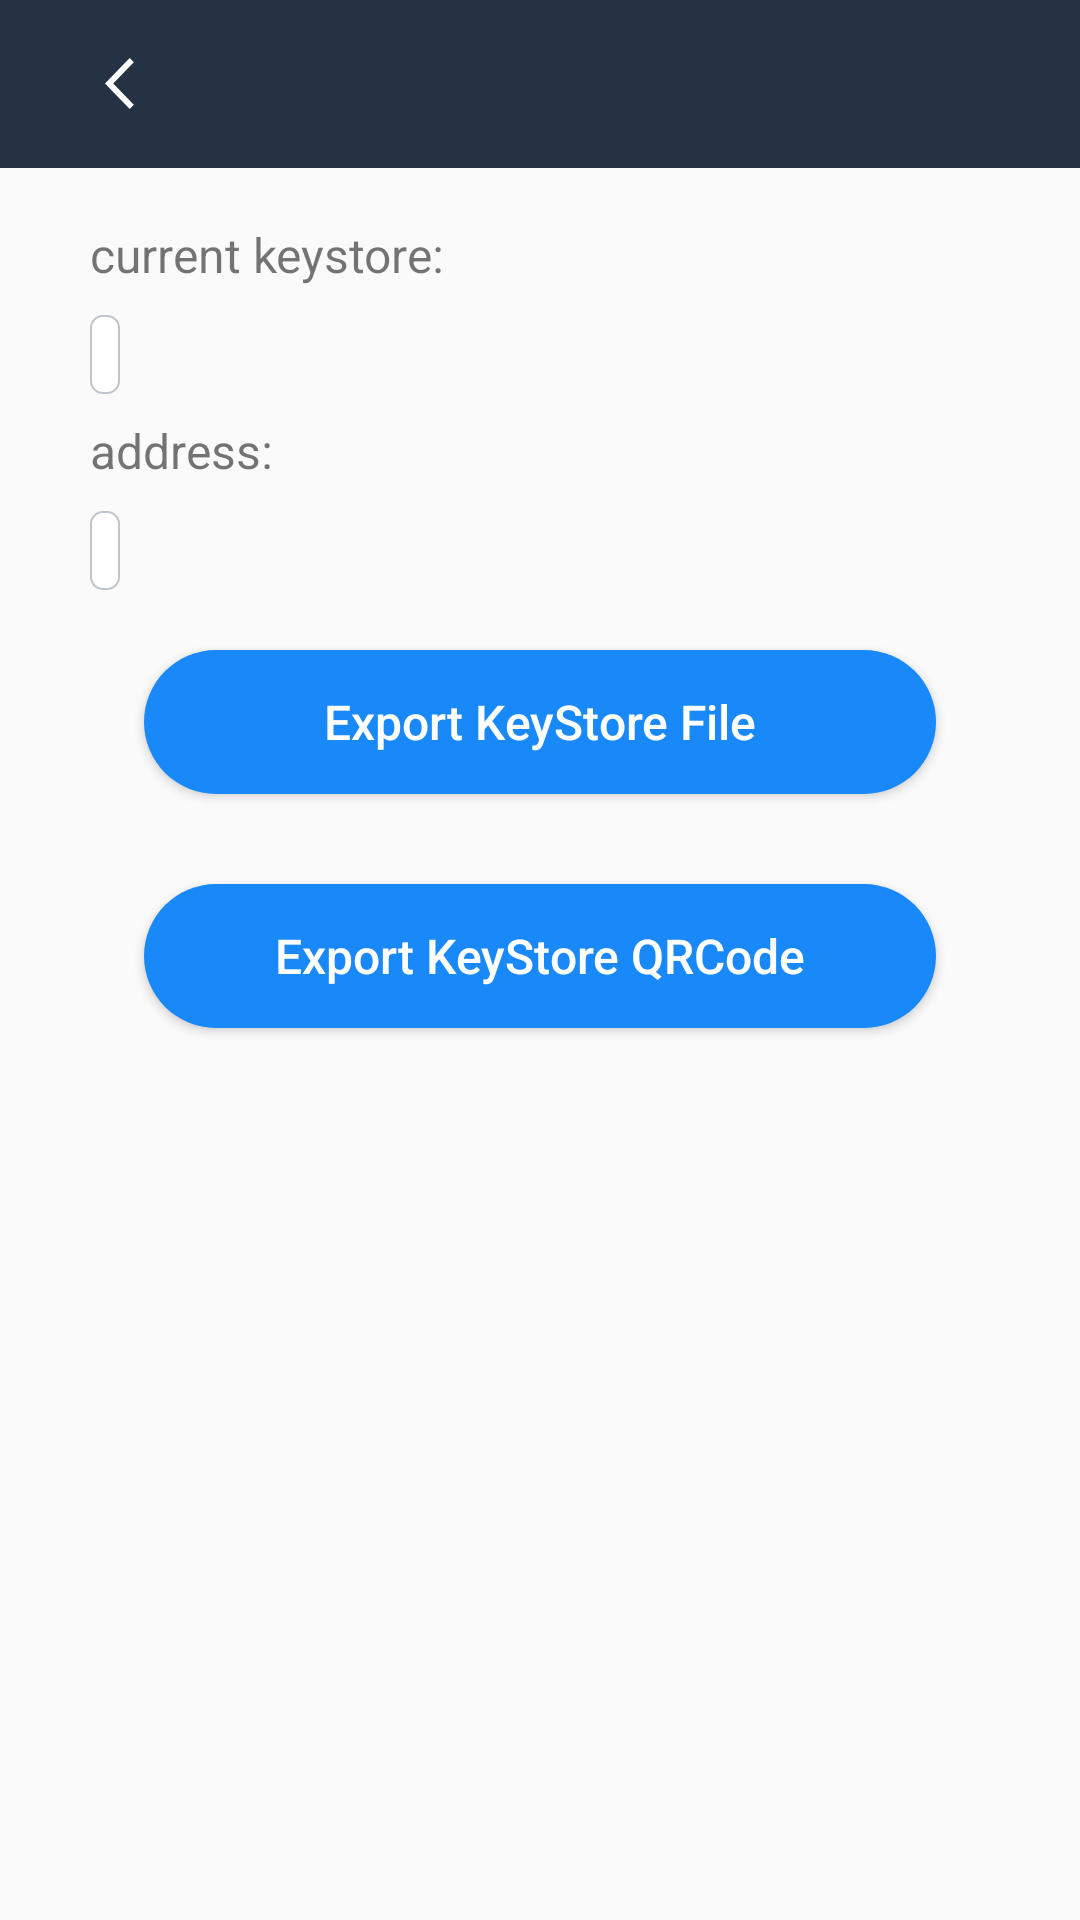

This screen was rendered from an Android layout file. Write that file and the resources it references.
<!-- AndroidManifest.xml: application theme AppTheme -->
<!-- res/layout/activity_test.xml -->
<?xml version="1.0" encoding="utf-8"?>
<LinearLayout xmlns:android="http://schemas.android.com/apk/res/android"
    android:layout_width="match_parent"
    android:layout_height="match_parent"
    android:orientation="vertical">

    <include
        android:id="@+id/test_toolbar_layout"
        layout="@layout/toolbar_layout"
        android:layout_width="match_parent"
        android:layout_height="wrap_content" />

    <ScrollView
        android:layout_width="match_parent"
        android:layout_height="wrap_content">

        <LinearLayout
            android:layout_width="match_parent"
            android:layout_height="wrap_content"
            android:layout_margin="20dp"
            android:orientation="vertical">

            <TextView
                android:layout_width="wrap_content"
                android:layout_height="wrap_content"
                android:layout_marginStart="10dp"
                android:layout_marginEnd="10dp"
                android:includeFontPadding="false"
                android:text="current keystore:"
                android:textSize="16dp" />

            <TextView
                android:id="@+id/keystore_tv"
                android:layout_width="wrap_content"
                android:layout_height="wrap_content"
                android:layout_margin="10dp"
                android:background="@drawable/background_custom_get_edit"
                android:padding="5dp"
                android:textSize="12dp" />

            <TextView
                android:layout_width="wrap_content"
                android:layout_height="wrap_content"
                android:layout_marginStart="10dp"
                android:layout_marginEnd="10dp"
                android:includeFontPadding="false"
                android:text="passphrase:"
                android:textSize="16dp"
                android:visibility="gone" />

            <TextView
                android:id="@+id/passphrase_tv"
                android:layout_width="wrap_content"
                android:layout_height="wrap_content"
                android:layout_margin="10dp"
                android:background="@drawable/background_custom_get_edit"
                android:padding="5dp"
                android:textSize="12dp"
                android:visibility="gone" />

            <TextView
                android:layout_width="wrap_content"
                android:layout_height="wrap_content"
                android:layout_marginStart="10dp"
                android:layout_marginEnd="10dp"
                android:includeFontPadding="false"
                android:text="private key:"
                android:textSize="16dp"
                android:visibility="gone" />

            <TextView
                android:id="@+id/private_key_tv"
                android:layout_width="wrap_content"
                android:layout_height="wrap_content"
                android:layout_margin="10dp"
                android:background="@drawable/background_custom_get_edit"
                android:padding="5dp"
                android:textSize="12dp"
                android:visibility="gone" />

            <TextView
                android:layout_width="wrap_content"
                android:layout_height="wrap_content"
                android:layout_marginStart="10dp"
                android:layout_marginEnd="10dp"
                android:includeFontPadding="false"
                android:text="address:"
                android:textSize="16dp" />

            <TextView
                android:id="@+id/address_tv"
                android:layout_width="wrap_content"
                android:layout_height="wrap_content"
                android:layout_margin="10dp"
                android:layout_marginBottom="20dp"
                android:background="@drawable/background_custom_get_edit"
                android:padding="5dp"
                android:textSize="12dp" />

            <LinearLayout
                android:id="@+id/keystore_file_layout"
                android:layout_width="match_parent"
                android:layout_height="wrap_content"
                android:orientation="vertical"
                android:visibility="gone">

                <TextView
                    android:layout_width="wrap_content"
                    android:layout_height="wrap_content"
                    android:layout_margin="10dp"
                    android:layout_marginBottom="0dp"
                    android:includeFontPadding="false"
                    android:text="exported keystore path:"
                    android:textSize="16dp" />

                <TextView
                    android:id="@+id/keystore_file_tv"
                    android:layout_width="wrap_content"
                    android:layout_height="wrap_content"
                    android:layout_margin="10dp"
                    android:background="@drawable/background_custom_get_edit"
                    android:padding="5dp"
                    android:textSize="12dp" />

            </LinearLayout>

            <Button
                android:id="@+id/export_keystore_btn"
                style="@style/new_account_button"
                android:layout_width="match_parent"
                android:layout_height="48dp"
                android:layout_centerHorizontal="true"
                android:layout_marginLeft="28dp"
                android:layout_marginTop="10dp"
                android:layout_marginRight="28dp"
                android:layout_marginBottom="30dp"
                android:text="Export KeyStore File" />

            <LinearLayout
                android:id="@+id/keystore_qrcode_layout"
                android:layout_width="match_parent"
                android:layout_height="wrap_content"
                android:layout_margin="10dp"
                android:orientation="vertical"
                android:visibility="gone">

                <TextView
                    android:id="@+id/keystore_qrcode_title_tv"
                    android:layout_width="wrap_content"
                    android:layout_height="wrap_content"
                    android:includeFontPadding="false"
                    android:text="exported keystore qrcode:"
                    android:textSize="16dp" />


                <ImageView
                    android:id="@+id/keystore_code_iv"
                    android:layout_width="wrap_content"
                    android:layout_height="wrap_content"
                    android:layout_centerInParent="true" />

            </LinearLayout>

            <Button
                android:id="@+id/export_keystore_code_btn"
                style="@style/new_account_button"
                android:layout_width="match_parent"
                android:layout_height="48dp"
                android:layout_centerHorizontal="true"
                android:layout_marginLeft="28dp"
                android:layout_marginRight="28dp"
                android:layout_marginBottom="38dp"
                android:text="Export KeyStore QRCode" />

        </LinearLayout>

    </ScrollView>

</LinearLayout>
<!-- res/layout/toolbar_layout.xml (included above) -->
<?xml version="1.0" encoding="utf-8"?>
<android.support.v7.widget.Toolbar xmlns:android="http://schemas.android.com/apk/res/android"
    android:id="@+id/toolbar"
    android:layout_width="match_parent"
    android:layout_height="wrap_content"
    android:background="#243243"
    android:fitsSystemWindows="true">

    <RelativeLayout xmlns:android="http://schemas.android.com/apk/res/android"
        android:layout_width="match_parent"
        android:layout_height="?attr/actionBarSize">

        <LinearLayout
            android:id="@+id/actionbar_left_iv_layout"
            android:layout_width="wrap_content"
            android:layout_height="match_parent"
            android:layout_marginStart="9dp"
            android:gravity="center">

            <ImageView
                android:id="@+id/actionbar_left_iv"
                android:layout_width="10dp"
                android:layout_height="17dp"
                android:layout_alignParentStart="true"
                android:layout_centerVertical="true"
                android:layout_marginStart="10dp"
                android:layout_marginEnd="10dp"
                android:background="@mipmap/actionbar_back"
                android:contentDescription="@string/app_name" />
        </LinearLayout>

        <TextView
            android:id="@+id/actionbar_title_tv"
            android:layout_width="wrap_content"
            android:layout_height="wrap_content"
            android:layout_centerInParent="true"
            android:textColor="#FFFFFF"
            android:textSize="19dp" />

    </RelativeLayout>
</android.support.v7.widget.Toolbar>
<!-- resources referenced by this layout -->
<resources>
  <!-- drawable background_custom_get_edit (drawable) -->
  <?xml version="1.0" encoding="utf-8"?>
  <shape xmlns:android="http://schemas.android.com/apk/res/android"
      android:shape="rectangle">
  
      <stroke
          android:width="0.5dp"
          android:color="#C0C4CC" />
  
      <solid android:color="#FFFFFF" />
  
      <corners
          android:bottomLeftRadius="4dp"
          android:bottomRightRadius="4dp"
          android:topLeftRadius="4dp"
          android:topRightRadius="4dp" />
  
  </shape>
  <!-- mipmap actionbar_back: png bitmap (mipmap-hdpi, 537 bytes) -->
  <string name="app_name">PPIO-Demo</string>
  <style name="new_account_button">
          <item name="android:windowFrame">@null</item>
          <item name="android:textSize">16dp</item>
          <item name="android:textColor">#FFFFFF</item>
          <item name="android:textAllCaps">false</item>
          <item name="android:background">@drawable/background_custom_newaccount_button</item>
      </style>
  <style name="AppTheme" parent="Theme.AppCompat.Light.NoActionBar">
          
          <item name="colorPrimary">@color/colorPrimary</item>
          <item name="colorPrimaryDark">@color/colorPrimaryDark</item>
          <item name="colorAccent">@color/colorAccent</item>
      </style>
  <!-- drawable background_custom_newaccount_button (drawable) -->
  <?xml version="1.0" encoding="utf-8"?>
  <shape xmlns:android="http://schemas.android.com/apk/res/android"
      android:shape="rectangle">
  
      <solid android:color="#1989FA" />
  
      <corners
          android:bottomLeftRadius="45dp"
          android:bottomRightRadius="45dp"
          android:topLeftRadius="45dp"
          android:topRightRadius="45dp" />
  
  </shape>
  <color name="colorPrimary">#008577</color>
  <color name="colorPrimaryDark">#00574B</color>
  <color name="colorAccent">#D81B60</color>
</resources>
